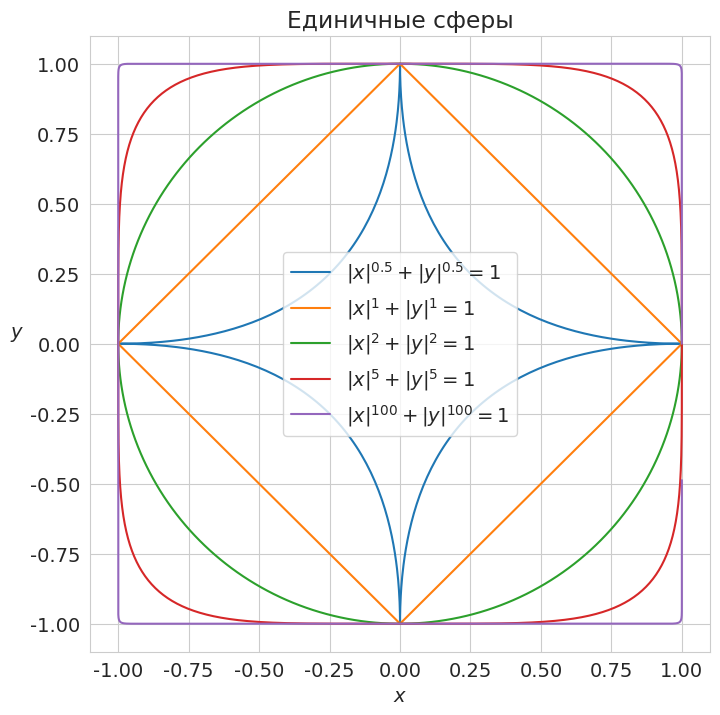
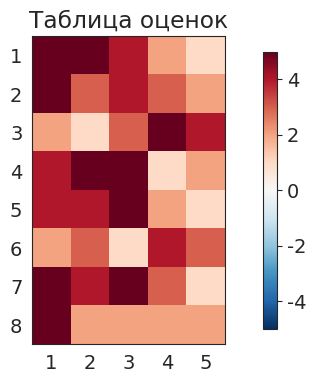
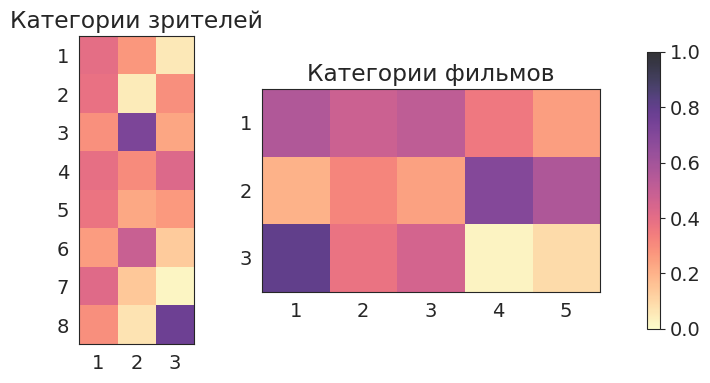
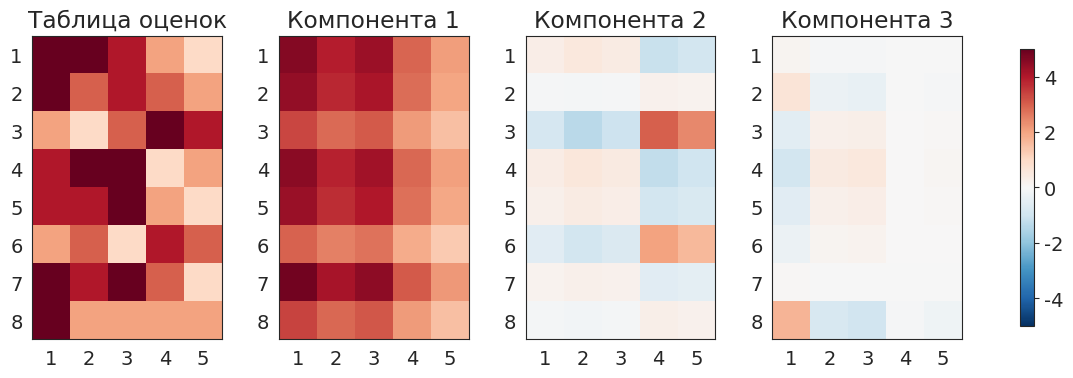

Source code (Python) for these figures, in order: (Note: this script raises an exception after producing the figures.)
# -*- coding: utf-8 -*-
# ---
# jupyter:
#   jupytext:
#     formats: ipynb,py:light
#     text_representation:
#       extension: .py
#       format_name: light
#       format_version: '1.5'
#       jupytext_version: 1.10.3
#   kernelspec:
#     display_name: Python 3
#     language: python
#     name: python3
# ---

# **Лекция 8**
#
# # Главные компоненты

# + [markdown] toc=true
# <h1>Содержание<span class="tocSkip"></span></h1>
# <div class="toc"><ul class="toc-item"><li><span><a href="#Малоранговые-аппроксимации-матриц" data-toc-modified-id="Малоранговые-аппроксимации-матриц-1"><span class="toc-item-num">1&nbsp;&nbsp;</span>Малоранговые аппроксимации матриц</a></span><ul class="toc-item"><li><span><a href="#Нормы-векторов" data-toc-modified-id="Нормы-векторов-1.1"><span class="toc-item-num">1.1&nbsp;&nbsp;</span>Нормы векторов</a></span></li><li><span><a href="#Нормы-матриц" data-toc-modified-id="Нормы-матриц-1.2"><span class="toc-item-num">1.2&nbsp;&nbsp;</span>Нормы матриц</a></span></li><li><span><a href="#Теорема-Эккарта-—-Янга" data-toc-modified-id="Теорема-Эккарта-—-Янга-1.3"><span class="toc-item-num">1.3&nbsp;&nbsp;</span>Теорема Эккарта — Янга</a></span></li></ul></li><li><span><a href="#Метод-главных-компонент" data-toc-modified-id="Метод-главных-компонент-2"><span class="toc-item-num">2&nbsp;&nbsp;</span>Метод главных компонент</a></span><ul class="toc-item"><li><span><a href="#Постановка-задачи" data-toc-modified-id="Постановка-задачи-2.1"><span class="toc-item-num">2.1&nbsp;&nbsp;</span>Постановка задачи</a></span></li><li><span><a href="#Связь-с-сингулярным-разложением" data-toc-modified-id="Связь-с-сингулярным-разложением-2.2"><span class="toc-item-num">2.2&nbsp;&nbsp;</span>Связь с сингулярным разложением</a></span></li><li><span><a href="#Эффективная-размерность" data-toc-modified-id="Эффективная-размерность-2.3"><span class="toc-item-num">2.3&nbsp;&nbsp;</span>Эффективная размерность</a></span></li></ul></li><li><span><a href="#Примеры" data-toc-modified-id="Примеры-3"><span class="toc-item-num">3&nbsp;&nbsp;</span>Примеры</a></span><ul class="toc-item"><li><span><a href="#Выявление-скрытых-признаков" data-toc-modified-id="Выявление-скрытых-признаков-3.1"><span class="toc-item-num">3.1&nbsp;&nbsp;</span>Выявление скрытых признаков</a></span></li><li><span><a href="#Аппроксимации-изображений" data-toc-modified-id="Аппроксимации-изображений-3.2"><span class="toc-item-num">3.2&nbsp;&nbsp;</span>Аппроксимации изображений</a></span></li></ul></li><li><span><a href="#Источники" data-toc-modified-id="Источники-4"><span class="toc-item-num">4&nbsp;&nbsp;</span>Источники</a></span></li></ul></div>
# -

# Imports
import sys
import numpy as np
from numpy import linalg as LA
import matplotlib.pyplot as plt
# %config Completer.use_jedi = False

# +
# Styles
import warnings
warnings.filterwarnings('ignore')

import matplotlib
matplotlib.rcParams['font.size'] = 14
matplotlib.rcParams['lines.linewidth'] = 1.5
matplotlib.rcParams['lines.markersize'] = 4
cm = plt.cm.tab10  # Colormap

import seaborn
seaborn.set_style('whitegrid')


# -

# ---

# ## Малоранговые аппроксимации матриц ##
#
# В некоторых практических задачах требуется приближать заданную матрицу $A$ некоторой другой матрицей $A_k$ с заранее заданным рангом $k$.
#
# Возникает вопрос, в каком смысле приближать?
# Ответ: в смысле нормы.

# ### Нормы векторов ###
#
# Во многих задачах, связанных с линейными пространствами, возникает необходимость сравнивать между собой элементы пространства, например, иметь возможность сказать, что один вектор в каком-то смысле мал по сравнению с другими.
# Если пространство евклидово, естественно сравнивать векторы по длине.
# Можно ввести скалярное произведение в пространство специально с этой целью, но часто природа объектов, составляющих пространство, такова, что нет никакого естественно связанного с ней скалярного произведения.
# Кроме того, скалярное произведение как таковое может быть и ненужным, нужен только какой-то аналог длины вектора &mdash; числовая функция от вектора, обладающая несколькими важными свойствами.
#
# **Определение.** *Нормой вектора* $\mathbf{x}$ называется вещественное число $\|\mathbf{x}\|$, удовлетворяющее следующим условиям:
#
# 1. $\|\mathbf{x}\| \ge 0$, причём $\|\mathbf{x}\| = 0$ только при $\mathbf{x} = 0$;
# 1. $\forall \alpha \in \mathbb{R}$: $\|\alpha \mathbf{x}\| = |\alpha| \|\mathbf{x}\|$;
# 1. $\|\mathbf{x} + \mathbf{y}\| \le \|\mathbf{x}\| + \|\mathbf{y}\|$ (выпуклость).
#
# Линейное пространство, в котором задана норма, называется *нормированным*.

# >В нормированном пространстве мы можем определить *расстояние* между векторами $\mathbf{x}$ и $\mathbf{y}$ как норму их разности  $\|\mathbf{y} - \mathbf{x}\|$.
# Множество векторов нормированного пространства, расстояние от которых до некоторого вектора $\mathbf{a}$ не превосходит заданного числа $\varepsilon$, называется $\varepsilon$-*окрестностью* вектора $\mathbf{a}$.
# Используя понятие окрестности, можно определить предел последовательности векторов нормированного пространства.
# Таким образом, возникает возможность перенести на нормированные пространства в том или ином виде все понятия элементарного математического анализа.
# Так возникают функциональные пространства и функциональный анализ.

# **Примеры норм:**
#
# 1. Норма $L_1$ (*октаэдрическая*):
# $\|\mathbf{x}\|_1 = \sum\limits_i |x_i|$;
#
# 1. Норма $L_2$ (*евклидова*):
# $\|\mathbf{x}\|_2 = \left( \sum\limits_i |x_i|^2 \right)^{1/2}$;
#
# 1. Норма $L_p$ (норма *Гёльдера*):
# $\|\mathbf{x}\|_p = \left( \sum\limits_i |x_i|^p \right)^{1/p}$, $p \ge 1$;
#
# 1. Норма $L_\infty$ (*кубическая*):
# $\|\mathbf{x}\|_\infty = \max\limits_i |x_i|$.
#
# **Определение.** Пусть концы отрезка принадлежат некоторому множеству. Множество, называется *выпуклыми*, если ему принадлежит и весь отрезок.
#
# **Предложение.** Единичный шар любой нормы является выпуклым множеством.

# Нарисуем единичные сферы в двумерном пространстве, соответствующие различным нормам. \
# Сделаем несколько наблюдений:
#
# 1. Из рисунка становится ясным смысл названия октаэдрической и кубической норм.
# 1. При $p = 1$ норма Гёльдера переходит в октаэдрическую, а при $p \to \infty$ &mdash; в кубическую.
# 1. При $p < 1$ норма Гёльдера теряет свойство выпуклости и поэтому перестаёт быть нормой.

# +
def x_t(t, r, p):
    return r * np.sign(np.cos(t)) * np.abs(np.cos(t))**(2/p)

def y_t(t, r, p):
    return r * np.sign(np.sin(t)) * np.abs(np.sin(t))**(2/p)


# +
t = np.linspace(0, 2*np.pi, 501)
r = 1.

seaborn.set_style("whitegrid")
plt.figure(figsize=(8, 8))
plt.title('Единичные сферы')
for p in [0.5, 1, 2, 5, 100]:
    plt.plot(x_t(t, r, p), y_t(t, r, p), label=f'$|x|^{{{p}}} + |y|^{{{p}}} = 1$')

plt.xlabel(r"$x$")
plt.ylabel(r"$y$", rotation='horizontal', horizontalalignment='right')
plt.legend();
# -

# ### Нормы матриц ###
#
# <!-- **Определение.** Нормой матрицы $A$ называется вещественное число $\|A\|$, удовлетворяющее следующим условиям:
#
# 1. $\|A\| \ge 0$, причём $\|A\| = 0$ только при $A = 0$;
# 1. $\forall \alpha \in \mathbb{R}$: $\|\alpha A\| = |\alpha| \|A\|$;
# 1. $\|A + B\| \le \|A\| + \|B\|$;
# 1. $\|A B\| \le \|A\| \cdot \|B\|$ (субмультипликативная норма). -->
#
# Рассмотрим линейное пространство $\mathbb{M}_{m, n}$ матриц размеров $m \times n$.
# В нём, как и в любом линейном пространстве, могут быть введены различные нормы.
#
# **Определение.**
# Матричная норма $\|A\|$ называется *согласованной* с векторной норме $\|\mathbf{x}\|$, если 
# $$ \|A \mathbf{x}\| \le \|A\| \cdot \|\mathbf{x}\|. $$
#
# **Определение.**
# Матричная норма $\|A\|$ называется *подчинённой* векторной нормой $\|\mathbf{x}\|$, если
# $$ \|A\| \equiv \sup\limits_{\mathbf{x} \ne 0} \dfrac{\|A \mathbf{x}\|}{\|\mathbf{x}\|} = \sup\limits_{\|\mathbf{x}\| = 1} \|A \mathbf{x}\|. $$
#
# В этом случае случае говорят также, что векторная норма *индуцирует* матричную норму.
#
# **Предложение.**
# Если норма $\|A\|$ подчинена какой-то векторной норме $\|\mathbf{x}\|$, то она с ней согласована.
# Более того, существует вектор $\mathbf{x}_0$, на котором достигается точная верхняя грань:
# $$ \|A \mathbf{x}_0\| = \|A\| \cdot \|\mathbf{x}_0\|. $$

# **Примеры:**
#
# 1. Евклидова норма векторов индуцирует *спектральную норму* матриц
# $$ \|A\|_2 = \max \dfrac{\|A \mathbf{x}\|_2}{\|\mathbf{x}\|_2} = \sigma_1, $$
# где $\sigma_1$ &mdash; максимальное сингулярное число.
#
# 1. *Норма Фробениуса*:
# $$ \|A\|_F = \left( \sum\limits_{i,j} |a_{ij}|^2 \right)^{1/2}. $$
# Можно показать, что
# $\|A\|_F = \sqrt{\mathrm{tr} (A^\top A)} = \sqrt{\sigma_1^2 + \ldots + \sigma_r^2}$.
#
# 1. Ядерная норма:
# $\|A\|_N = \sigma_1 + \ldots + \sigma_r$.

# ### Теорема Эккарта &mdash; Янга ###
#
# **Теорема.**
# Наилучшая (в смысле нормы Фробениуса) матрица ранга $k$, соответствующая матрице $A$ является матрица $A_k = U \Sigma_k V^\top$.
#
# >**Примечание.**
# В 1955 году Мирский доказал, что подходит любая норма матрицы, если зависит только от сингулярных чисел.
#
# Итак, для любой нормы из приведённых выше,
#
# $$ \|A - B\| \ge \|A - A_k\|. $$

# ---

# ## Метод главных компонент ##
#
# В методе главных компонент (principal component analysis, PCA) строится минимальное число новых признаков, по которым исходные признаки восстанавливаются линейным преобразованием с минимальными погрешностями.
# PCA относится к методам обучения без учителя.

# ### Постановка задачи
#
# Пусть дана матрица признаков $A_{m \times n}$.
#
# Обозначим через $G_{m \times k}$ признаков тех же объектов в новом пространстве меньшей размерности $k < n$.
#
# Потребуем, чтобы исходные признаки можно было восстановить по новым с помощью некоторого линейного преобразования, определяемого матрицей $V$:
# $$ \hat{A} = G V^\top. $$
#
# Восстановленное описание $\hat{A}$ не обязано в точности совпадать с исходным описанием $A$, но их отличие на объектах обучающей выборки должно быть как можно меньше при выбранной размерности $m$:
# $$ \Delta^2(G, V) = \|G V^\top - A\|^2 \rightarrow \min_{G, V}. $$
#
# **Теорема.**
# Минимум $\Delta^2(G, V)$ достигается, когда столбцы матрицы $V$ есть собственные векторы $A^\top A$, соответствующие $k$ максимальным собственным значениям.
# При этом $G = AV$, а матрица $V$ ортогональна.
#
# **Определение.**
# Собственные векторы $\mathbf{v}_1, \ldots, \mathbf{v}_k$, отвечающие максимальным собственным значениям, называются *главными компонентами*.

# ### Связь с сингулярным разложением
#
# Если $k = n$, то $\Delta^2(G, V) = 0$.
# В этом случае представление $A = G V^\top$ является точным и совпадает с сингулярным разложением: $A = G V^\top = U \Sigma V^\top$.
#
# Если $k < n$, то представление $A \approx G V^\top$ является приближённым.
# Разложение матрицы $G V^\top$ получается из сингулярного разложения матрицы $A$ путём отбрасывания (обнуления) $n − k$ минимальных собственных значений.
#
# Диагональность матрицы $G^\top G = \Lambda$ означает, что новые признаки $g_1, \ldots, g_k$ не коррелируют на обучающих объектах.
# Поэтому ортогональное отображение $V$ называют *декоррелирующим* или отображением *Карунена &mdash; Лоэва*.

# ### Эффективная размерность ###
#
# Главные компоненты содержат основную информацию о матрице $A$.
# Число главных компонент $k$ называют также эффективной размерностью задачи.
# На практике её определяют следующим образом.
# Все сингулярные числа матрицы $A$ упорядочиваются по убыванию: $\sigma_1 > \ldots > \sigma_n > 0$.
#
# Задаётся пороговое значение $\varepsilon \in [0, 1]$, достаточно близкое к нулю, и определяется
# наименьшее целое $k$, при котором относительная погрешность приближения матрицы $A$ не превышает $\varepsilon$:
#
# $$
#   E(k) = \frac{\|G V^\top − A\|^2}{\|A\|^2} = \frac{\sigma_{k+1} + \ldots + \sigma_n}{\sigma_1 + \ldots + \sigma_n} \le \varepsilon.
# $$

# ---

# ## Примеры ##

# ### Выявление скрытых признаков
#
# Рассмотрим таблицу оценок фильмов (столбцы &mdash; фильмы, строки &mdash; зрители).

A = np.array([
    [ 5, 5, 4, 2, 1 ],
    [ 5, 3, 4, 3, 2 ],
    [ 2, 1, 3, 5, 4 ],
    [ 4, 5, 5, 1, 2 ],
    [ 4, 4, 5, 2, 1 ],
    [ 2, 3, 1, 4, 3 ],
    [ 5, 4, 5, 3, 1 ],
    [ 5, 2, 2, 2, 2 ],
])

# +
seaborn.set_style("white")
fig, ax = plt.subplots(1, 1, figsize=(10,4))
plt.subplots_adjust(wspace=0.3, hspace=0.2)

vlims = [-5, 5]
x_ticks = np.arange(0,A.shape[1])
y_ticks = np.arange(0,A.shape[0])

im = ax.imshow(A, vmin=vlims[0],vmax=vlims[1], cmap='RdBu_r')
ax.set_xticks(x_ticks)
ax.set_xticklabels(x_ticks+1)
ax.set_yticks(y_ticks)
ax.set_yticklabels(y_ticks+1)
ax.set_title("Таблица оценок")
fig.colorbar(im, shrink=0.90)

plt.show()
# -

# С помощью сингулярного разложения попробуем найти внутренние (скрытые) взаимосвязи в таблице данных. \
# Столбцы матрицы $U$ можно трактовать, как категории зрителей, а строки матрицы $V^\top$ &mdash; как категории фильмов. \
# Для примера рассмотрим первые три главных компоненты.

# +
# SVD 
U, s, Vt = LA.svd(A, full_matrices=False)
Sigma = np.diag(s)

print('s =', np.round(s, 2))

# +
k = 3
fig, axes = plt.subplots(1, 2, figsize=(12,4))
im1 = axes[0].imshow(abs(U[:,:k]), vmin=0,vmax=1, cmap='magma_r', alpha=0.8)
axes[0].set_xticks(x_ticks[:k])
axes[0].set_xticklabels(x_ticks[:k]+1)
axes[0].set_yticks(y_ticks)
axes[0].set_yticklabels(y_ticks+1)
axes[0].set_title("Категории зрителей")

im2 = axes[1].imshow(abs(Vt[:k,:]),vmin=0,vmax=1, cmap='magma_r', alpha=0.8)
axes[1].set_xticks(x_ticks)
axes[1].set_xticklabels(x_ticks+1)
axes[1].set_yticks(y_ticks[:k])
axes[1].set_yticklabels(y_ticks[:k]+1)
axes[1].set_title("Категории фильмов")

fig.colorbar(im1, ax=axes.ravel().tolist(), shrink=0.90)
plt.show()
# -

# Видно, что к первой категории фильмов можно отнести фильмы 1-3, ко второй &mdash; 4-5, к третьей &mdash; фильм № 1. \
# В первую группу входят зрители {1, 2, 4, 5, 7} (они выбрали фильмы из первой категории), во вторую &mdash; зрители № 3 и № 5, в последнюю группу входит только зритель № 8.

# +
fig, axes = plt.subplots(1, k+1, figsize=(15,4))
plt.subplots_adjust(wspace=0.3, hspace=0.2)

im = axes[0].imshow(A, vmin=vlims[0],vmax=vlims[1], cmap='RdBu_r')
axes[0].set_title("Таблица оценок")

for i in range(k):
    Fi = s[i] * U[:,i].reshape(-1,1) @ Vt[i,:].reshape(1,-1)
    axes[i+1].imshow(Fi, vmin=vlims[0],vmax=vlims[1], cmap='RdBu_r')
    axes[i+1].set_title(f"Компонента {i+1}")
for i in range(k+1):
    axes[i].set_xticks(x_ticks)
    axes[i].set_xticklabels(x_ticks+1)
    axes[i].set_yticks(y_ticks)
    axes[i].set_yticklabels(y_ticks+1)

fig.colorbar(im, ax=axes.ravel().tolist(), shrink=0.90)
plt.show()
# -

# ### Аппроксимации изображений
#
# Посмотрим на главные компоненты картин или фотографий.

# Reading the image
img = plt.imread("pix/7.SVD/Mona Lisa.png")
print(np.shape(img))

# +
seaborn.set_style("white")
fig, ax = plt.subplots(1, 1, figsize=(5,10))
plt.subplots_adjust(wspace=0.3, hspace=0.2)

ax.imshow(img, cmap='gray')
ax.set_axis_off()
ax.set_title("Original image")

plt.show()

# +
# SVD 
U, s, Vt = LA.svd(img)
print(np.shape(s))

S_s = sum(s)
eds = list(map(lambda i: sum(s[i:]) / S_s, range(len(s))))

# +
seaborn.set_style("whitegrid")
fig, (ax1, ax2) = plt.subplots(1, 2, figsize=(14,4))
plt.subplots_adjust(wspace=0.3, hspace=0.2)

ax1.plot(s)
ax1.set_title('singular values')
ax1.set_yscale('log')
ax1.set_xlim(-5, 100)
ax1.set_ylim(10e-1, 1e2)
ax1.set_xlabel('k')
ax1.set_ylabel('$\sigma$', rotation='horizontal', ha='right')

ax2.plot(eds)
ax2.set_title('error')
ax2.set_xlim(-5, 100)
ax2.set_ylim(0.25, 1.0)
ax2.set_xlabel('k')
ax2.set_ylabel('E(k)', rotation='horizontal', ha='right')

plt.show()

# +
seaborn.set_style("whitegrid")
fig, (ax1, ax2) = plt.subplots(1, 2, figsize=(14,4))
plt.subplots_adjust(wspace=0.3, hspace=0.2)

ax1.plot(U[:, :1])
ax1.set_title('$\mathrm{U}$')

ax2.plot(Vt[:1, :].T)
ax2.set_title('$\mathrm{V^\\top}$')

plt.show()

# +
seaborn.set_style("white")
fig, axes = plt.subplots(2, 3, figsize=(14,10))
plt.subplots_adjust(wspace=0.2, hspace=0.2)

axes[0, 0].imshow(img, cmap='gray')
axes[0, 0].set_axis_off()
axes[0, 0].set_title("original image")
k = 5
for i in range(k):
    img_i = s[i] * U[:,i].reshape(-1,1) @ Vt[i,:].reshape(1,-1)
    axes[(i+1) // 3, (i+1) % 3].imshow(img_i, cmap='gray')
    axes[(i+1) // 3, (i+1) % 3].set_axis_off()
    axes[(i+1) // 3, (i+1) % 3].set_title(
        f"$\sigma_{i+1} \mathbf{{u}}_{i+1} \mathbf{{v}}_{i+1}^\\top$")
    
plt.show()
# +
Sigma = np.zeros((img.shape[0], img.shape[1]))
Sigma[:min(img.shape[0], img.shape[1]), :min(img.shape[0], img.shape[1])] = np.diag(s)

# Reconstruction of the matrix using the first k singular values
img_k = U[:, :k] @ Sigma[:k, :k] @ Vt[:k, :]

# +
seaborn.set_style("white")
fig, (ax1, ax2) = plt.subplots(1, 2, figsize=(14,10))
plt.subplots_adjust(wspace=0.2, hspace=0.2)

ax1.imshow(img, cmap='gray')
ax1.set_title("Original image")
ax1.set_axis_off()

ax2.imshow(img_k, cmap='gray')
ax2.set_title(f"{k} principal components")
ax2.set_axis_off()
plt.show()
# -

# ---


# ## Источники ##
#
# 1. *Strang G.* Linear algebra and learning from data. &mdash; Wellesley-Cambridge Press, 2019. &mdash; 432 p.
# 1. *Беклемишев Д.В.* Дополнительные главы линейной алгебры. &mdash; М.: Наука, 1983. &mdash; 336 с.
# 1. *Воронцов К.В.* [Математические методы обучения по прецедентам (теория обучения машин)](http://www.machinelearning.ru/wiki/images/6/6d/Voron-ML-1.pdf). &mdash; 141 c.
# 1. [Материалы](https://towardsdatascience.com/understanding-singular-value-decomposition-and-its-application-in-data-science-388a54be95d) автора [Reza Bagheri](https://reza-bagheri79.medium.com/).

# Versions used
print('Python: {}.{}.{}'.format(*sys.version_info[:3]))
print('numpy: {}'.format(np.__version__))
print('matplotlib: {}'.format(matplotlib.__version__))
print('seaborn: {}'.format(seaborn.__version__))


